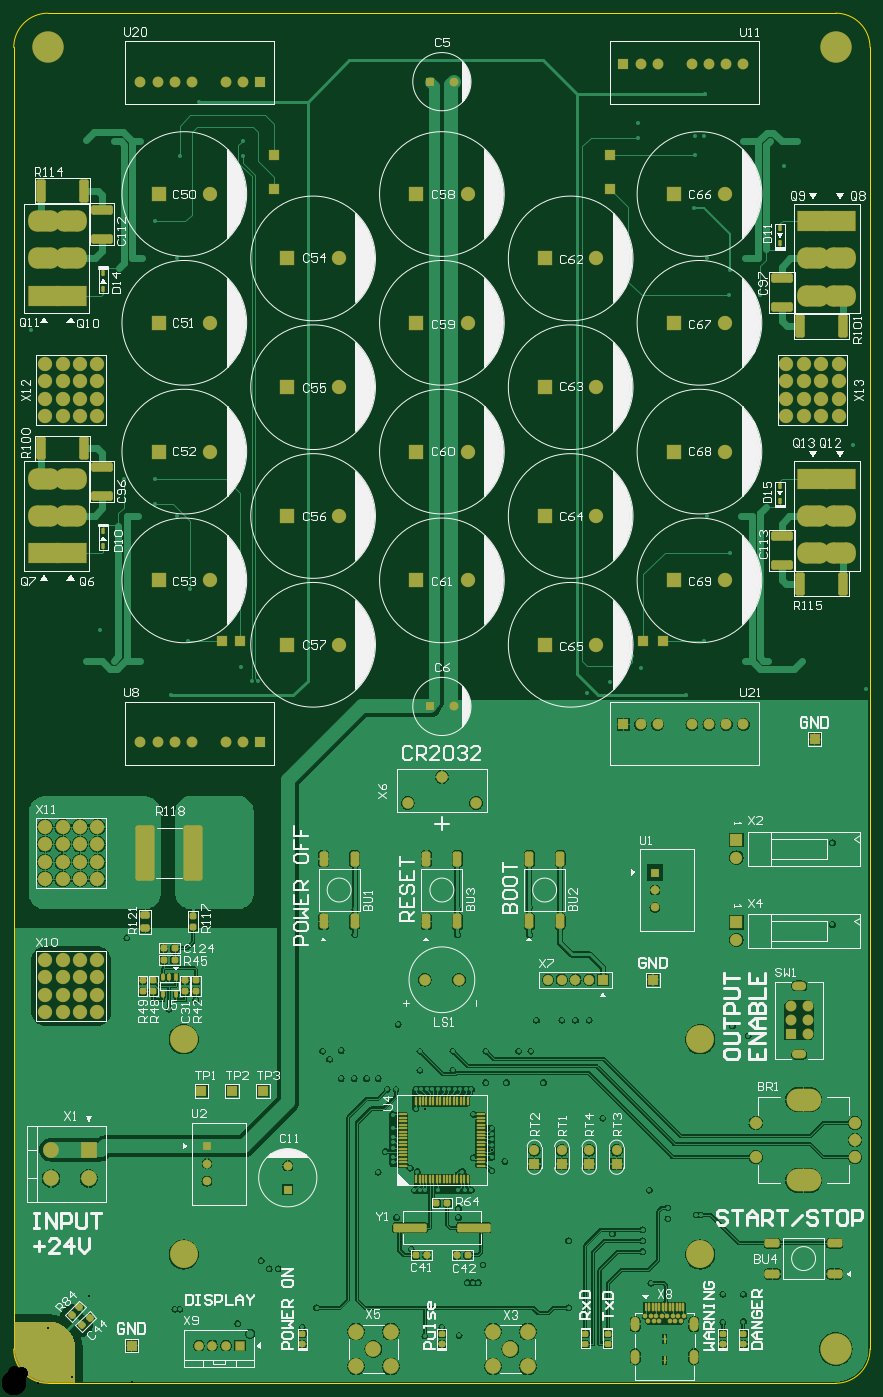
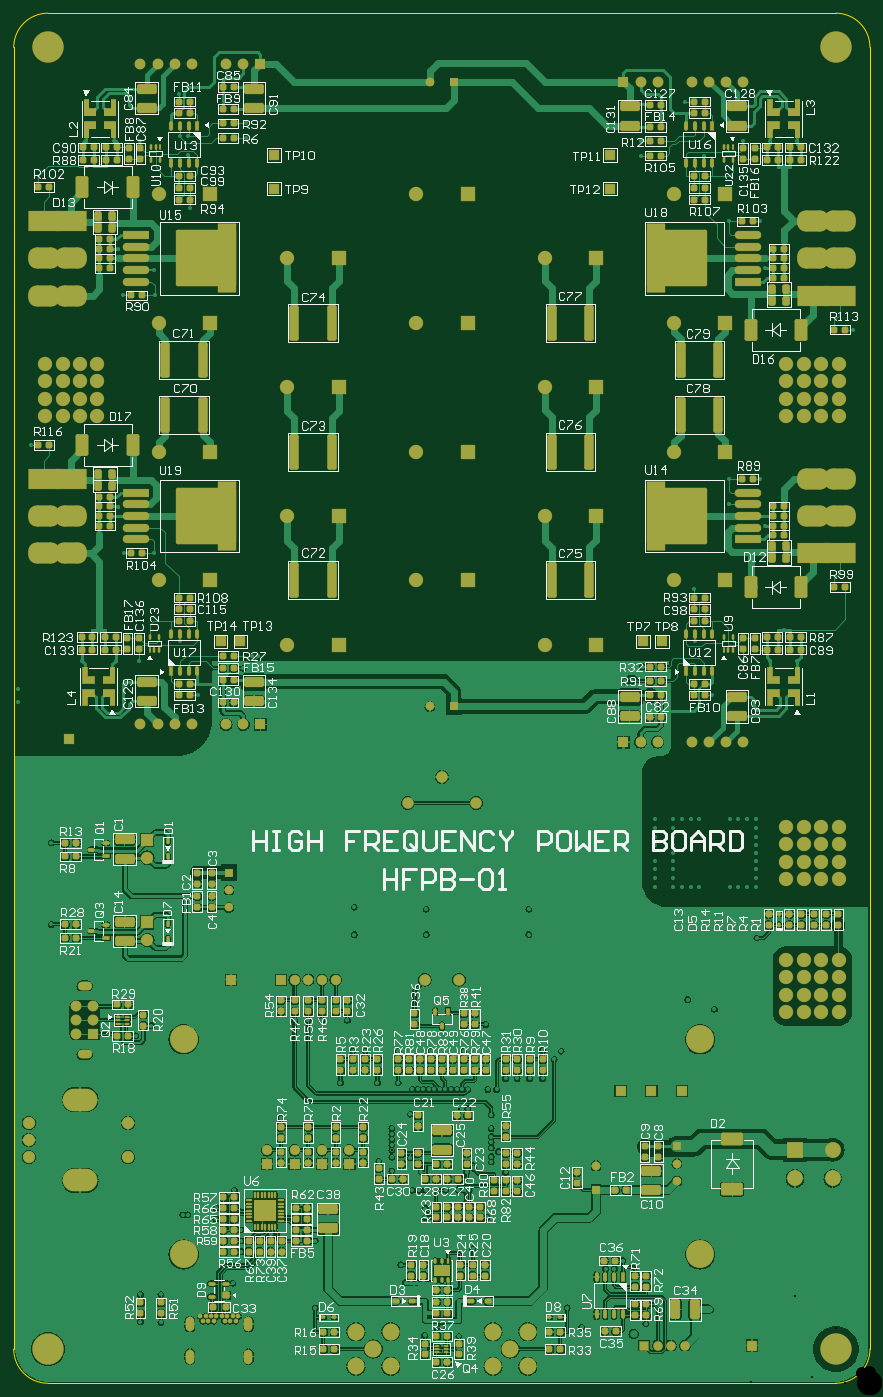
Circuit board: 9 layer files. Board 125.0 x 200.0 mm.
- drill: HFPB_01-PCB-RoundHoles.TXT (5788 bytes)
- drill: HFPB_01-PCB-SlotHoles.TXT (491 bytes)
- bottom_copper: HFPB_01-PCB.GBL (305547 bytes)
- bottom_silk: HFPB_01-PCB.GBO (136461 bytes)
- bottom_mask: HFPB_01-PCB.GBS (31760 bytes)
- outline: HFPB_01-PCB.GM1 (434 bytes)
- top_copper: HFPB_01-PCB.GTL (163364 bytes)
- top_silk: HFPB_01-PCB.GTO (72928 bytes)
- top_mask: HFPB_01-PCB.GTS (16195 bytes)

=== drill: HFPB_01-PCB-RoundHoles.TXT ===
M48
;Layer_Color=9474304
;FILE_FORMAT=4:4
METRIC,LZ
;TYPE=PLATED
T1F00S00C0.3000
T2F00S00C0.3500
T5F00S00C0.7000
T6F00S00C0.8000
T7F00S00C1.0000
T9F00S00C1.4000
T10F00S00C1.5000
T11F00S00C1.6000
T12F00S00C3.5000
;TYPE=NON_PLATED
T13F00S00C1.1000
%
T01
X00859Y0018
X00874Y00218
X00875Y00252
X0089
X00918Y00224
Y00208
Y00192
X0093Y00146
X00955Y0024
Y00256
X00996Y00246
X01003
X00928Y00282
X01035Y0013
X01065
Y0009
X01035Y00089
X01153Y00159
X01244Y00105
X01149Y00006
X0081Y0011
X00773
X00678Y00147
X0067
X00662
X00645Y00136
X00625Y00165
X00625Y00187
X0058Y00196
X0055Y00173
X00559Y00242
X00593Y0025
X00593Y00282
X00601
X00585
X00589Y00309
X00579Y00314
Y00329
X00553Y00331
Y00323
Y00344
Y00352
Y0036
X00542Y00338
X00532Y00308
X00515
X00603Y0032
X00635Y00309
X00655
X00671Y0032
Y00329
X00698Y0033
X00697999Y00339999
X00698Y00348
Y00356
Y00364
Y0031
X00717Y00324
X00668Y00282
X00658
X00648
X00649Y00255
Y00242
X00619Y00282
X00625Y00355
X00685Y00173
X0065Y0007
X00625Y00082
X006Y00069
X00625Y0002
X0081Y00208
X00848Y00227
X00791Y00277
X00386Y00167
X00373
X0036095Y00179
X00399Y00129
X00442Y0011
X00421Y00082
X00327Y00087
X00242Y00108
X00235
X00114Y00114
X00105Y00006
X00006Y00105
Y00505
Y00662
X00165
Y0065
X00166Y00725
Y00738
Y00751
Y00763
X00179Y00725
X00192
X00205
X00249
X00262
X00275
X00288
Y00738
Y00751
Y00763
X00314
Y00751
Y00738
Y00725
X00381Y00662
X00452Y00655
X00451Y00485
X00266Y0056
X00227Y00546
X0025Y00598
X00498Y00655
Y00692
X00602Y00655
X00648
Y00692
X00753Y00695
Y00655
X00763Y00569
Y0053
X008
X0082
X0084
X00755Y00485
X00737
Y00439
X00719
X00689
X00668Y00429
X0066
X00652
X00644
X00636
X00628
X0062
X00611
X00603
X00595
X00587
Y00401
X00599999Y00400999
X00625Y00385
X00671
Y00393
X00698Y00372
X00689Y00485
X00657Y00485
X00641
X00641Y00457
X00593Y00457
X00593Y00485
X00609
X00561
Y00524
X00577Y00552
X00558Y00429
X00545
X00532Y00445
X00515
X00497
X00478
Y00486
X00461Y00473
X00532Y00387
X00553Y00392
Y00372
X00773Y00439
X0086Y00387
Y0053
X01049Y00522
X01072Y00507
X01088Y00693
X01195Y0067
Y00789
X01244Y00994
Y01014
X01151Y01055
X01101
X01067
X01007Y01083
X00981Y01004
X00915Y01044
X00902Y01062
X00894
X0087Y01024
X00837Y01007
X0084775Y009625
X00603Y00783
X0049325Y0081225
X00452Y00783
X00314Y00785
Y00797
Y0081
Y00823
X00288
X00275
X00262
X00249
X00205
X00192
X00179
X00166
Y0081
Y00797
Y00785
Y00774
X00288
Y00785
Y00797
Y0081
X0023Y01004
X00185Y01055
X00146
X00106
X00126Y011
X00255Y01083
X00257Y0116
X00332Y01046
X00348Y01025
X00357
X00025Y01538
X00161Y0132
X00206
Y01283
X00181Y01266
X00173069Y01266
X00165Y01266
X0015275Y01252
X00238Y01266
X01012
X01061
X01069
X01077
X0109775Y0127975
X01089Y01212
X01045
X01225Y0137
X0109Y01588
X01044
X01045Y01625
X01068Y01642
X01077
X01086
X01098Y01656
X01012Y01642
X00993Y01716
X00995Y01793
Y0182
X01007
X01009Y01882
X01065Y01813
X01104
X01144
X01124Y01777
X00911Y01818
Y01839
X00334Y01813
Y01792
X00243
X00185Y01814
X00146Y01813
X00106Y01814
X00161Y01696
X00206
X00187Y01642
X0018
X00173
X00153Y01628
X00238Y01642
X0027Y01871
T02
X00926Y000907
X00934
X00942
X00938Y000978
X0093
X00922
X00946
X00954
X00962
X0097
X00978
X00974Y000907
X00966
X00958
T05
X0088Y0032
Y0034
X0084
Y0032
X008
Y0034
X0076
Y0032
X00282Y003204
Y003458
Y00295
X0029Y00055
X0027
X0031
X0033
X00936Y006946
Y0072
Y007454
T06
X00172Y00055
X004Y002825
Y003175
X00364Y00427
X00319
X00274
X006Y00589
X0065
X0078
X008
X0082
X0084
X0086
X00933
X01134Y0055
Y0053
Y0051
X01159
Y0053
Y0055
X01169Y0094
X01065Y00962
X0104
X01015
X0099
X0094
X00915
X0089
X00919Y01083
X00948
X006425Y00988
X006075
X0036Y00936
X00335
X0031
X0026
X00235
X0021
X00185
X00304Y01083
X00331
X0087Y01744
Y01793
X0089Y01926
X00915
X0094
X0099
X01015
X0104
X01065
X006425Y019
X006075
X0036
X00335
X0031
X0026
X00235
X0021
X00185
X0038Y01793
Y01744
T07
X01083Y0033
X01228
Y00355
Y0038
X01083
X01055Y006473
Y006727
Y007673
Y007927
X008505Y01078
X007755
X004745Y01078
X00575Y00847
X00625Y00885
X00675Y00847
X003995Y01078
Y01266
Y01454
X002865Y0136
X002115
Y01172
X002865
Y01548
X002115
X004745Y01454
Y01266
X005875Y01172
X006625
Y0136
X005875
Y01548
X006625
X007755Y01454
Y01266
X008505
Y01454
X009635Y0136
X010385
Y01172
X009635
Y01548
X010385
Y01736
X009635
X008505Y01642
X007755
X006625Y01736
X005875
X004745Y01642
X003995
X002865Y01736
X002115
T09
X001095Y00299
Y00341
X000545
Y00299
T10
X004996Y000246
Y000754
X005504
Y000246
X00525Y0005
X006996Y000754
X007504
Y000246
X006996
X00725Y0005
T11
X000459Y005419
Y005673
Y005927
Y006181
Y007359
Y007613
X000713
X000967
Y007359
X000713
X001221
Y007613
Y006181
Y005927
Y005673
Y005419
X000967
X000713
Y005673
Y005927
Y006181
X000967
Y005927
Y005673
Y007867
X000713
Y008121
X000967
X001221
Y007867
X000459
Y008121
X00044Y012115
Y01266
Y013205
X000459Y014119
Y014373
Y014627
Y014881
X000713
Y014627
Y014373
X000967
Y014627
Y014881
X001221
Y014627
Y014373
Y014119
X000967
X000713
X00083Y013205
Y01266
Y012115
X01167Y012115
X01206
Y01266
X01167
Y013205
X01206
X012041Y014119
Y014373
Y014627
Y014881
X011787
X011533
X011279
Y014627
Y014373
Y014119
X011533
X011787
Y014373
Y014627
X011533
Y014373
X01167Y015875
X01206
Y01642
X01167
Y016965
X01206
X00083
Y01642
Y015875
X00044Y015875
Y01642
Y016965
T12
X01002Y00188
X012Y0005
X00248Y00188
X0005Y0005
X00248Y00502
X01002
X012Y0195
X0005
T13
X00345Y00072
M30

=== drill: HFPB_01-PCB-SlotHoles.TXT ===
M48
;Layer_Color=9474304
;FILE_FORMAT=4:4
METRIC,LZ
;TYPE=PLATED
T3F00S00C0.4000
T4F00S00C0.6000
T8F00S00C1.2000
;TYPE=NON_PLATED
%
G90
G05
T03
G00X009073Y00036
M15
G01Y00042
M16
G00X009073Y000833
M15
G01Y000893
M16
G00X009927Y000833
M15
G01Y000893
M16
G00X009927Y00036
M15
G01Y00042
M16
T04
G00X011505Y0048
M15
G01X011425
M16
G00X011505Y0058
M15
G01X011425
M16
T08
G00X01162Y00296
M15
G01X01144
M16
G00X01162Y00414
M15
G01X01144
M16
M17
M30

=== bottom_copper: HFPB_01-PCB.GBL (305547 bytes, source omitted) ===
=== bottom_silk: HFPB_01-PCB.GBO (136461 bytes, source omitted) ===
=== bottom_mask: HFPB_01-PCB.GBS (31760 bytes, source omitted) ===
=== outline: HFPB_01-PCB.GM1 ===
G04 Layer_Color=65280*
%FSLAX44Y44*%
%MOMM*%
G71*
G01*
G75*
%ADD173C,0.0500*%
D173*
X0Y50000D02*
G03*
X50000Y0I50000J0D01*
G01*
X50000Y2000000D02*
G03*
X0Y1950000I0J-50000D01*
G01*
X1250000Y1950000D02*
G03*
X1200000Y2000000I-50000J0D01*
G01*
Y0D02*
G03*
X1250000Y50000I0J50000D01*
G01*
X0D02*
Y1950000D01*
X1250000Y50000D02*
Y1950000D01*
X50000Y0D02*
X1200000D01*
X50000Y2000000D02*
X1200000D01*
M02*

=== top_copper: HFPB_01-PCB.GTL (163364 bytes, source omitted) ===
=== top_silk: HFPB_01-PCB.GTO (72928 bytes, source omitted) ===
=== top_mask: HFPB_01-PCB.GTS (16195 bytes, source omitted) ===
